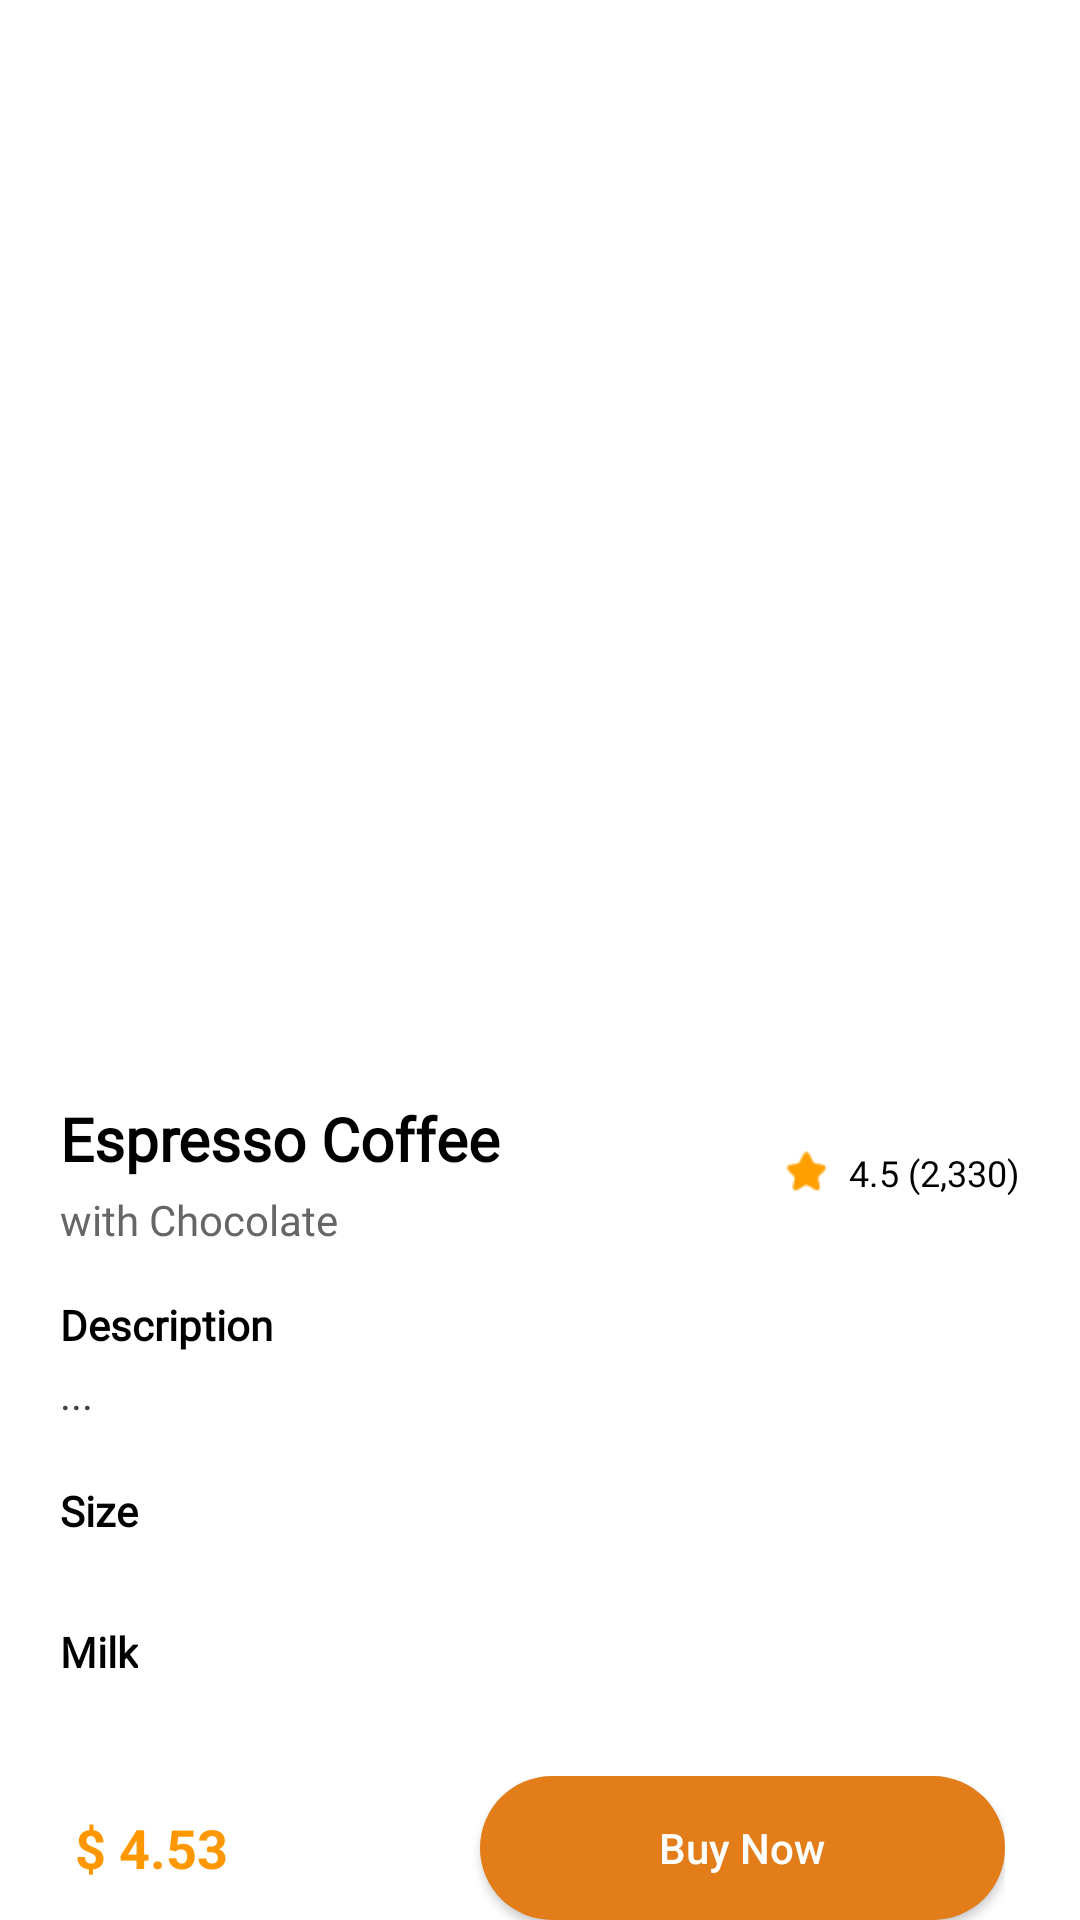

Android layout source for this screen:
<!-- AndroidManifest.xml: application theme Theme.Scregproject -->
<!-- res/layout/fragment_product_detail.xml -->
<?xml version="1.0" encoding="utf-8"?>
<LinearLayout xmlns:android="http://schemas.android.com/apk/res/android"
    android:layout_width="match_parent"
    android:layout_height="match_parent"
    android:orientation="vertical"
    android:background="#FFFFFF"
    xmlns:app="http://schemas.android.com/apk/res-auto"
    >
    <RelativeLayout
        android:layout_width="match_parent"
        android:layout_height="wrap_content">
        
        
        <ImageView
            android:id="@+id/imageProductDetail"
            android:layout_width="match_parent"
            android:layout_height="350dp"
            android:scaleType="centerCrop"
            />
        <ImageButton
            android:layout_marginStart="25dp"
            android:layout_marginTop="16dp"
            android:id="@+id/buttonBack"
            android:layout_width="36dp"
            android:layout_height="36dp"
            android:layout_alignParentStart="true"
            android:background="@android:color/transparent"
            android:src="@drawable/baseline_arrow_back_ios_24"
            android:contentDescription="Geri"
            />

        
        <ImageButton
            android:id="@+id/buttonFavorite"
            android:layout_width="36dp"
            android:layout_height="36dp"
            android:layout_alignParentEnd="true"
            android:layout_marginEnd="25dp"
            android:layout_marginTop="16dp"
            android:background="@android:color/transparent"
            android:src="@drawable/ic_favorite_border"
            android:contentDescription="Favorilere ekle"
            />

    </RelativeLayout>

    <ScrollView
        android:layout_below="@id/buttonBack"
        android:layout_width="match_parent"
        android:layout_height="match_parent">

        <LinearLayout
            android:orientation="vertical"
            android:layout_width="match_parent"
            android:layout_height="wrap_content">
            <LinearLayout
                android:layout_marginStart="20dp"
                android:layout_marginEnd="20dp"
                android:layout_width="match_parent"
                android:layout_height="wrap_content"
                android:orientation="horizontal"
                android:gravity="center_vertical">

                
                <LinearLayout
                    android:layout_width="0dp"
                    android:layout_weight="1"
                    android:layout_height="wrap_content"
                    android:orientation="vertical">

                    <TextView
                        android:id="@+id/textProductName"
                        android:layout_width="wrap_content"
                        android:layout_height="wrap_content"
                        android:text="Espresso Coffee"
                        android:fontFamily="@font/gb"
                        android:textColor="@color/black"
                        android:textSize="20sp"
                        android:textStyle="bold"
                        android:layout_marginTop="16dp" />

                    <TextView
                        android:id="@+id/textProductSub"
                        android:layout_width="wrap_content"
                        android:layout_height="wrap_content"
                        android:text="with Chocolate"
                        android:fontFamily="@font/gm"
                        android:textColor="#666"
                        android:layout_marginTop="4dp" />
                </LinearLayout>

                
                <LinearLayout
                    android:layout_width="wrap_content"
                    android:layout_height="wrap_content"
                    android:orientation="horizontal"
                    android:layout_gravity="center_vertical"
                    android:layout_marginTop="8dp">

                    <ImageView
                        android:layout_width="16dp"
                        android:layout_height="16dp"
                        android:layout_gravity="center"
                        android:src="@drawable/rating"
                        app:tint="#FFA000" />

                    <TextView
                        android:id="@+id/textProductRating"
                        android:layout_width="wrap_content"
                        android:layout_height="wrap_content"
                        android:text="4.5 (2,330)"
                        android:textSize="12dp"
                        android:layout_gravity="center"
                        android:fontFamily="@font/gm"
                        android:layout_marginStart="6dp"

                        android:textColor="#000" />
                </LinearLayout>
            </LinearLayout>



            
            <TextView
                android:layout_marginStart="20dp"

                android:fontFamily="@font/gm"
                android:id="@+id/textProductDescriptionTitle"
                android:layout_width="wrap_content"
                android:layout_height="wrap_content"
                android:text="Description"
                android:textColor="@color/black"
                android:textStyle="bold"
                android:layout_marginTop="16dp" />

            <TextView
                android:layout_marginStart="20dp"
                android:layout_marginEnd="20dp"
                android:fontFamily="@font/gr"
                android:id="@+id/textProductDescription"
                android:layout_width="match_parent"
                android:layout_height="wrap_content"
                android:text="..."
                android:textColor="#444"
                android:layout_marginTop="4dp" />

            
            <TextView
                android:layout_marginStart="20dp"
                android:fontFamily="@font/gb"
                android:layout_width="wrap_content"
                android:layout_height="wrap_content"
                android:text="Size"
                android:textColor="@color/black"
                android:textStyle="bold"
                android:layout_marginTop="20dp" />

            <LinearLayout
                android:layout_marginStart="20dp"
                android:layout_marginEnd="20dp"
                android:id="@+id/layoutSizeButtons"
                android:layout_width="match_parent"
                android:layout_height="wrap_content"
                android:orientation="horizontal"
                android:gravity="center"
                android:layout_marginTop="8dp">

                
            </LinearLayout>

            
            <TextView
                android:layout_marginStart="20dp"
                android:layout_marginEnd="20dp"
                android:fontFamily="@font/gb"
                android:layout_width="wrap_content"
                android:layout_height="wrap_content"
                android:text="Milk"
                android:textColor="@color/black"
                android:textStyle="bold"
                android:layout_marginTop="20dp" />

            <LinearLayout
                android:layout_marginStart="20dp"
                android:layout_marginEnd="20dp"
                android:id="@+id/layoutMilkButtons"
                android:layout_width="match_parent"
                android:layout_height="wrap_content"
                android:orientation="horizontal"
                android:gravity="center"
                android:layout_marginTop="8dp">

                
            </LinearLayout>

            
            <LinearLayout
                android:layout_marginStart="25dp"
                android:layout_marginEnd="25dp"
                android:orientation="horizontal"
                android:layout_width="match_parent"
                android:layout_height="wrap_content"
                android:layout_marginTop="24dp"
                android:gravity="center_vertical">

                <TextView
                    android:id="@+id/textProductPrice"
                    android:layout_width="0dp"
                    android:layout_weight="1"
                    android:layout_height="wrap_content"
                    android:text="$ 4.53"
                    android:textSize="18sp"
                    android:textStyle="bold"
                    android:textColor="#FF9800" />

                <androidx.appcompat.widget.AppCompatButton
                    android:id="@+id/buttonBuyNow"
                    android:layout_width="175dp"
                    android:layout_height="wrap_content"
                    android:text="Buy Now"
                    android:textColor="@android:color/white"
                    android:background="@drawable/button_orange_rounded"
                    android:textAllCaps="false"
                    android:paddingHorizontal="24dp"
                    android:paddingVertical="12dp" />
            </LinearLayout>
        </LinearLayout>
    </ScrollView>
</LinearLayout>
<!-- resources referenced by this layout -->
<resources>
  <color name="black">#FF000000</color>
  <!-- drawable button_orange_rounded (drawable) -->
  <shape xmlns:android="http://schemas.android.com/apk/res/android"
      android:shape="rectangle">
  
      <solid android:color="#E27D19" />
  
      <corners android:radius="24dp" />
  
  </shape>
  <!-- drawable rating: png bitmap (drawable, 531 bytes) -->
  <style name="Theme.Scregproject" parent="Base.Theme.Scregproject" />
  <style name="Base.Theme.Scregproject" parent="Theme.Material3.DayNight.NoActionBar">
          
          
      </style>
</resources>
